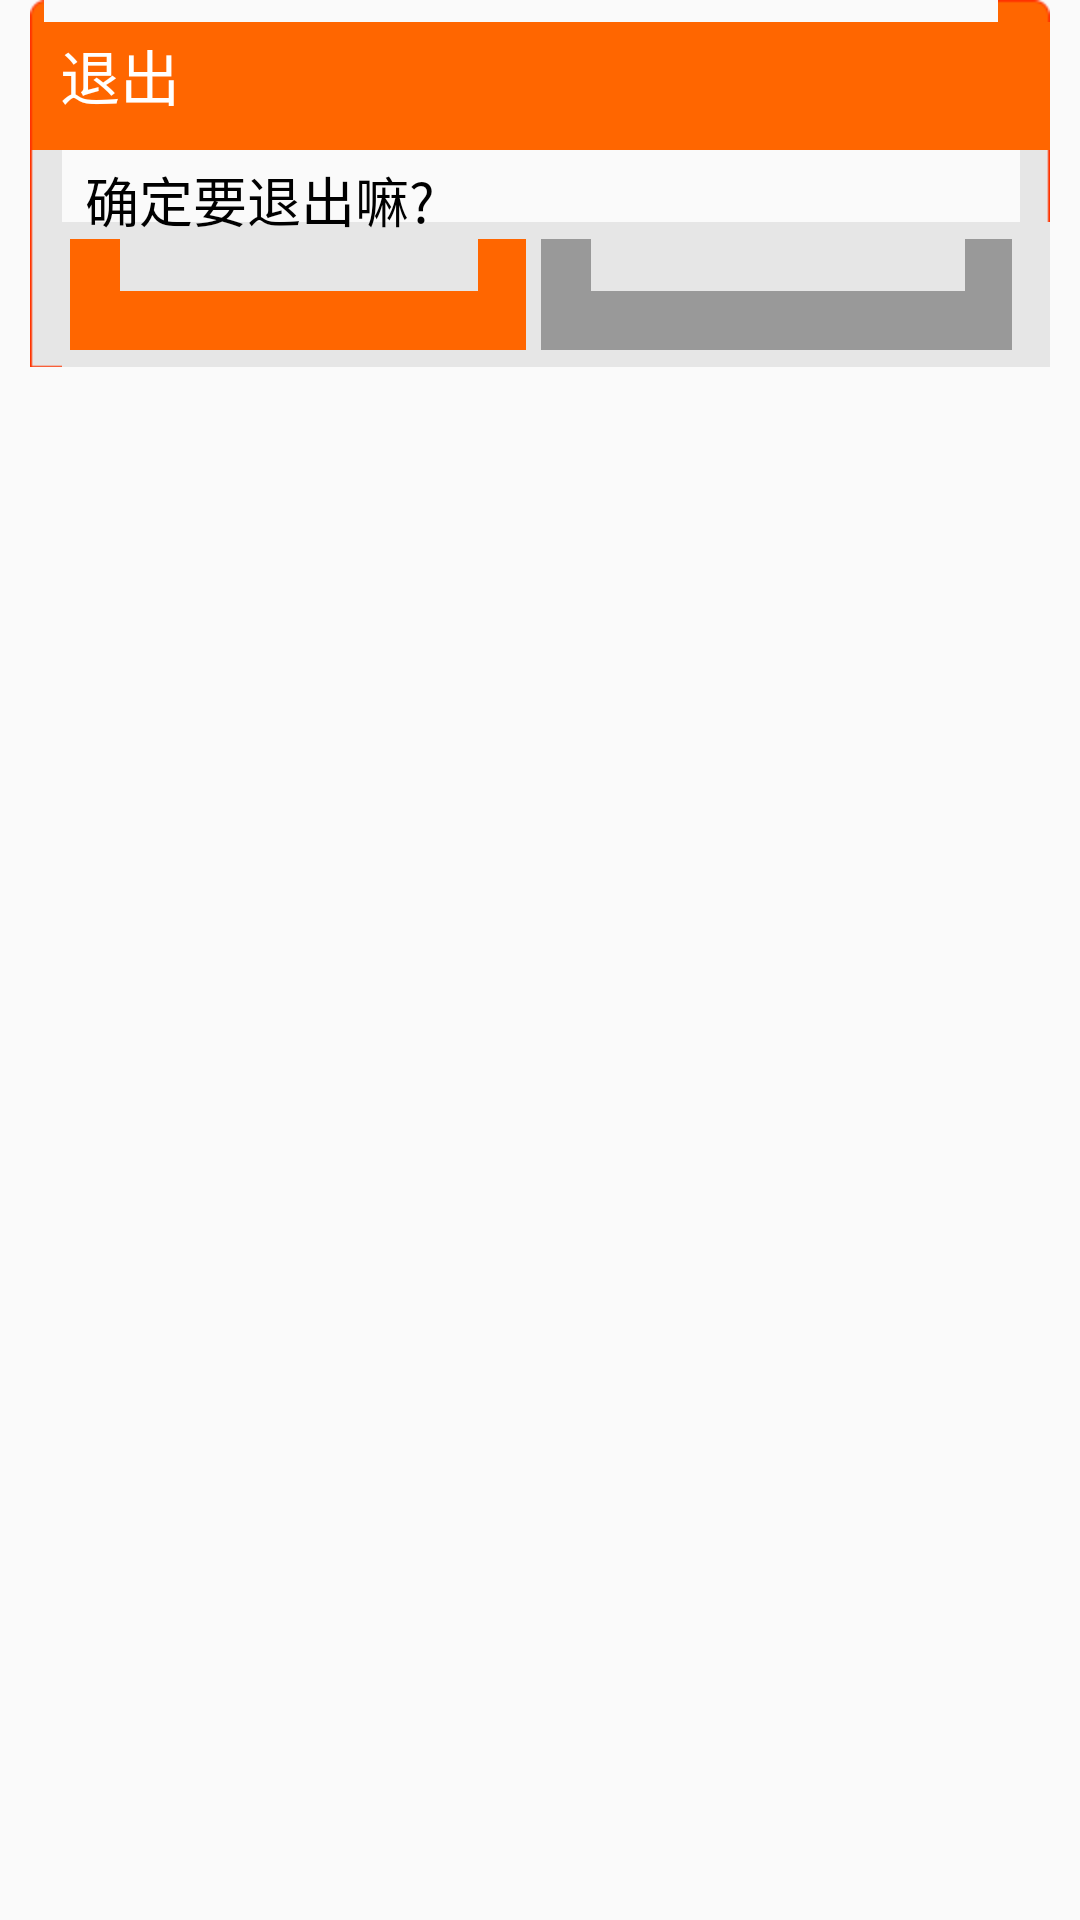

Layout XML and referenced resources for this Android screen:
<!-- AndroidManifest.xml: application theme Theme.AppCompat.Light.NoActionBar -->
<!-- res/layout/osx_exit_view.xml -->
<?xml version="1.0" encoding="UTF-8"?>
<LinearLayout xmlns:android="http://schemas.android.com/apk/res/android"
    android:layout_width="match_parent"
    android:layout_height="match_parent"
    android:orientation="vertical"
    android:paddingLeft="10.0dip"
    android:paddingRight="10.0dip" >

    <LinearLayout
        android:layout_width="match_parent"
        android:layout_height="50.0dip"
        android:background="@drawable/dialog_title_bg"
        android:gravity="center_vertical"
        android:paddingLeft="10.0dip"
        android:orientation="vertical">

        <TextView
            android:id="@+id/tv_dialog_title"
            android:layout_width="match_parent"
            android:layout_height="wrap_content"
            android:layout_gravity="center_vertical"
            android:text="@string/exit_button"
            android:textColor="#ffffffff"
            android:textSize="20.0sp" />
    </LinearLayout>

    <LinearLayout
        android:id="@+id/exitOk02"
        android:layout_width="match_parent"
        android:layout_height="wrap_content"
        android:background="@drawable/dialog_bg"
        android:orientation="vertical" >

        <TextView
            android:id="@+id/tv_exit"
            android:layout_width="match_parent"
            android:layout_height="wrap_content"
            android:layout_marginLeft="15.0dip"
            android:layout_marginRight="10.0dip"
            android:text="@string/alert_dialog_tip"
            android:textColor="#ff000000"
            android:textSize="18.0sp" />

        <include
            android:layout_width="match_parent"
            android:layout_height="wrap_content"
            layout="@layout/osx_exit_view_item" />
    </LinearLayout>

</LinearLayout>
<!-- res/layout/osx_exit_view_item.xml (included above) -->
<?xml version="1.0" encoding="UTF-8"?>
<LinearLayout xmlns:android="http://schemas.android.com/apk/res/android"
    android:id="@+id/ll_public_buttons"
    android:layout_width="match_parent"
    android:layout_height="wrap_content"
    android:orientation="vertical">

    <LinearLayout
        android:id="@+id/ll_public_button"
        android:layout_width="match_parent"
        android:layout_height="40dp"
        android:background="@android:color/transparent"
        android:gravity="center"
        android:orientation="horizontal"
        android:paddingBottom="3.0dip"
        android:paddingLeft="10.0dip"
        android:paddingRight="10.0dip" >

        <Button
            android:id="@+id/button_left"
            android:layout_width="match_parent"
            android:layout_height="match_parent"
            android:layout_gravity="center_vertical"
            android:layout_marginRight="5.0dip"
            android:layout_weight="1"
            android:background="@drawable/dialog_btn_left_1"
            android:textColor="@android:color/white"
            android:textSize="16.0dip"/>

        <Button
            android:id="@+id/button_right"
            android:layout_width="match_parent"
            android:layout_height="match_parent"
            android:layout_gravity="center_vertical"
            android:layout_weight="1"
            android:background="@drawable/dialog_btn_right_1"
            android:textColor="@android:color/white"
            android:textSize="16.0dip"/>
    </LinearLayout>

</LinearLayout>
<!-- resources referenced by this layout -->
<resources>
  <string name="alert_dialog_tip">确定要退出嘛?</string>
  <string name="exit_button">退出</string>
</resources>
